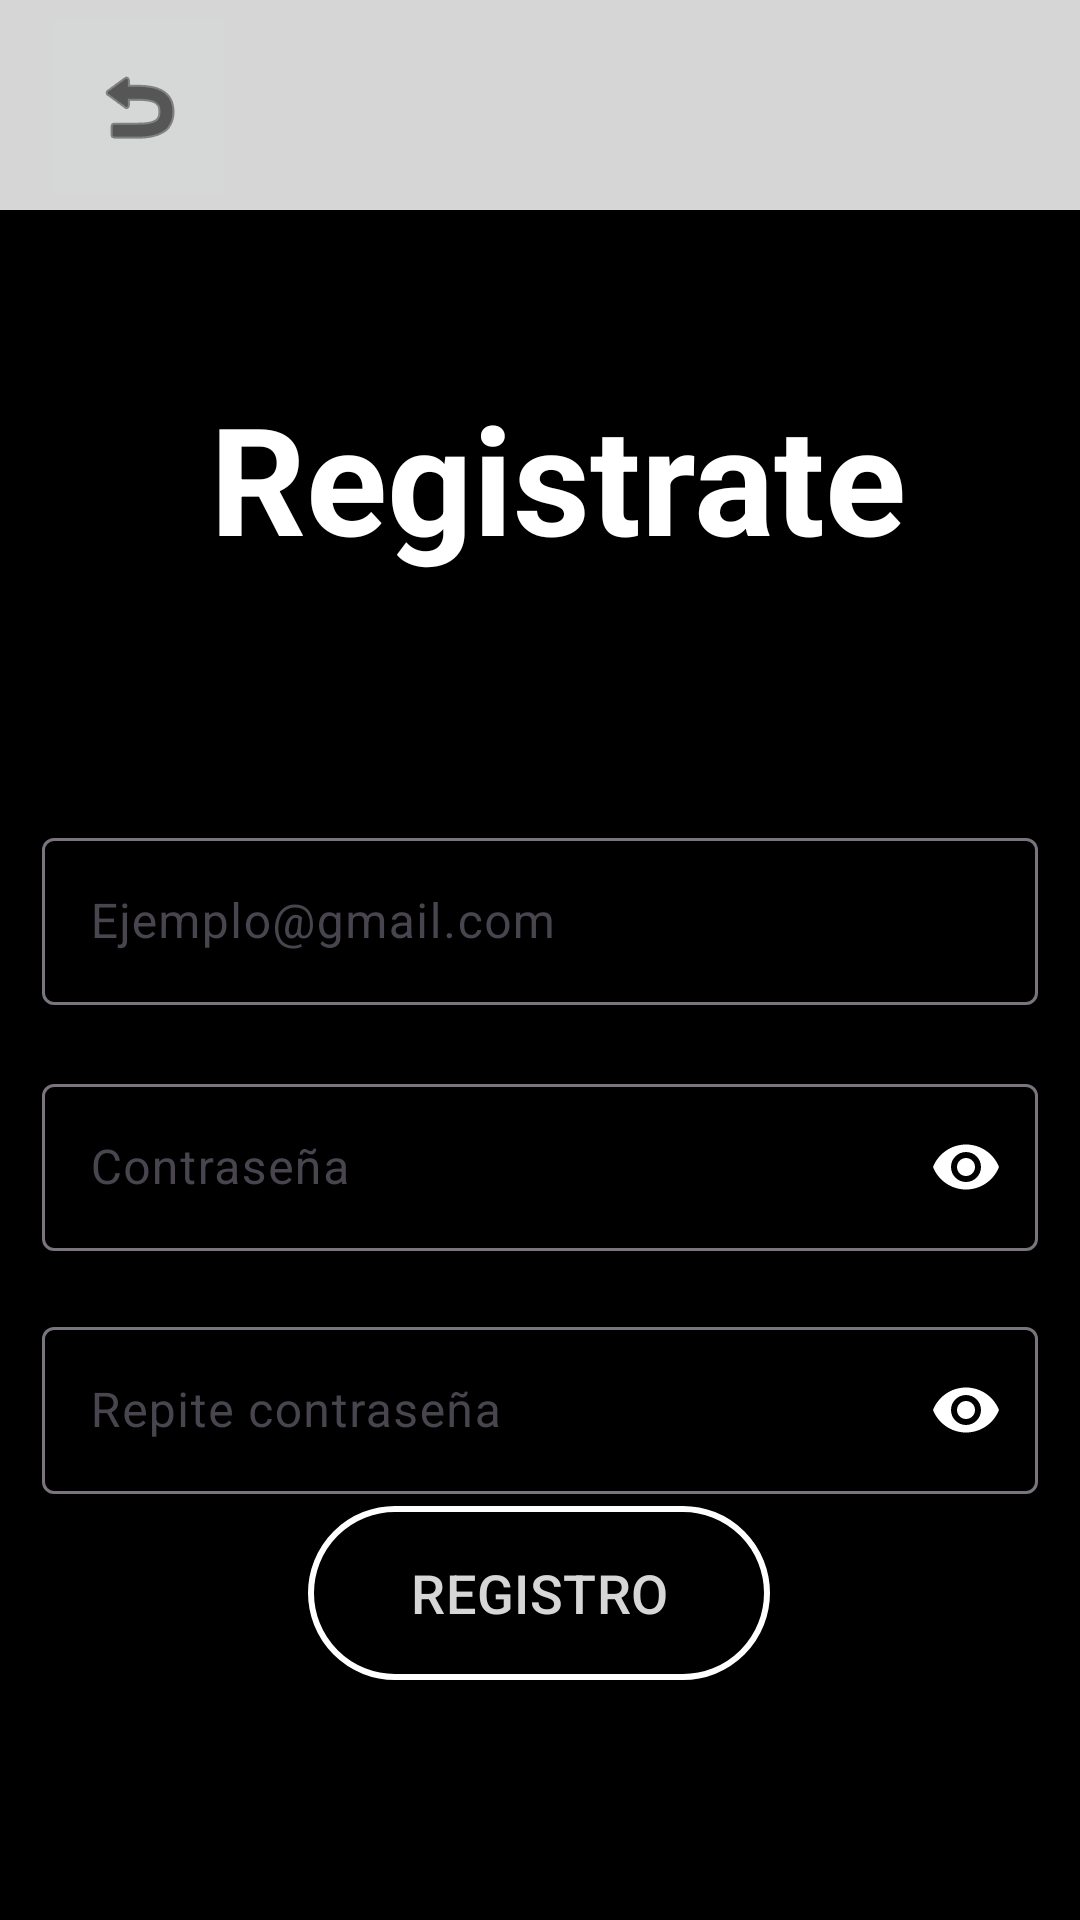

Write the Android layout XML for this screen, with the resource values it uses.
<!-- AndroidManifest.xml: application theme Theme.SuperList -->
<!-- res/layout/activity_register.xml -->
<?xml version="1.0" encoding="utf-8"?>
<androidx.constraintlayout.widget.ConstraintLayout xmlns:android="http://schemas.android.com/apk/res/android"
    xmlns:app="http://schemas.android.com/apk/res-auto"
    xmlns:tools="http://schemas.android.com/tools"
    android:id="@+id/ContainerRegisterActivity"
    android:layout_width="match_parent"
    android:layout_height="match_parent"
    android:background="@color/black"
    android:contentDescription="@string/contentDescriptionPassword1Icon"
    tools:context=".Login.RegisterActivity">

    <TextView
        android:id="@+id/textRegister"
        android:layout_width="332dp"
        android:layout_height="70dp"
        android:layout_marginTop="124dp"
        android:background="@color/black"
        android:backgroundTint="@color/white"
        android:backgroundTintMode="multiply"
        android:gravity="center"
        android:text="@string/textTitleRegister"
        android:textColor="@color/white"
        android:textColorHighlight="@color/design_default_color_primary"
        android:textSize="50sp"
        android:textStyle="bold"
        app:layout_constraintEnd_toEndOf="parent"
        app:layout_constraintHorizontal_bias="0.493"
        app:layout_constraintStart_toStartOf="parent"
        app:layout_constraintTop_toTopOf="parent"
        tools:ignore="TextSizeCheck" />

    <androidx.appcompat.widget.Toolbar
        android:id="@+id/toolbarRegister"
        android:layout_width="0dp"
        android:layout_height="70dp"
        android:background="@color/whiteBasic"
        android:minHeight="?attr/actionBarSize"
        android:theme="?attr/actionBarTheme"
        app:layout_constraintEnd_toEndOf="parent"
        app:layout_constraintHorizontal_bias="1.0"
        app:layout_constraintStart_toStartOf="parent"
        app:layout_constraintTop_toTopOf="parent" />

    <ImageButton
        android:id="@+id/imgButtonGoBackRegister"
        android:layout_width="65dp"
        android:layout_height="71dp"
        android:contentDescription="@string/contentDescriptionArrowBack"
        android:scrollbarSize="4dp"
        app:layout_constraintEnd_toEndOf="parent"
        app:layout_constraintHorizontal_bias="0.046"
        app:layout_constraintStart_toStartOf="parent"
        app:layout_constraintTop_toTopOf="parent"
        app:srcCompat="@android:drawable/ic_menu_revert"
        app:tint="@color/black"
        tools:ignore="SpeakableTextPresentCheck" />

    <Button
        android:id="@+id/buttonRegister"
        android:layout_width="154dp"
        android:layout_height="66dp"
        android:layout_marginBottom="76dp"
        android:backgroundTint="@color/black"
        android:gravity="center"
        android:text="@string/textButtonRegister"
        android:textColor="@color/whiteBasic"
        android:textSize="18sp"
        app:layout_constraintBottom_toBottomOf="parent"
        app:layout_constraintEnd_toEndOf="parent"
        app:layout_constraintHorizontal_bias="0.498"
        app:layout_constraintStart_toStartOf="parent"
        app:strokeColor="@color/white"
        app:strokeWidth="2dp" />

    <com.google.android.material.textfield.TextInputLayout
        android:id="@+id/textInputLayout2"
        android:layout_width="332dp"
        android:layout_height="62dp"
        android:layout_marginTop="80dp"
        app:layout_constraintEnd_toEndOf="parent"
        app:layout_constraintStart_toStartOf="parent"
        app:layout_constraintTop_toBottomOf="@+id/textRegister">

        <com.google.android.material.textfield.TextInputEditText
            android:id="@+id/RegisterInputEmail"
            android:layout_width="match_parent"
            android:layout_height="wrap_content"
            android:hint="@string/textHintEmailRegister"
            android:inputType="textEmailAddress"
            android:textColor="@color/white" />
    </com.google.android.material.textfield.TextInputLayout>

    <com.google.android.material.textfield.TextInputLayout
        android:id="@+id/textInputLayout3"
        android:layout_width="332dp"
        android:layout_height="wrap_content"
        android:layout_marginTop="20dp"
        app:endIconMode="password_toggle"
        app:endIconTint="@color/white"
        app:layout_constraintEnd_toEndOf="parent"
        app:layout_constraintStart_toStartOf="parent"
        app:layout_constraintTop_toBottomOf="@+id/textInputLayout2">

        <com.google.android.material.textfield.TextInputEditText
            android:id="@+id/RegisterInputFirstPassword"
            android:layout_width="match_parent"
            android:layout_height="wrap_content"
            android:hint="@string/textHintPassword1Register"
            android:inputType="textPassword"
            android:textColor="@color/white" />
    </com.google.android.material.textfield.TextInputLayout>

    <com.google.android.material.textfield.TextInputLayout
        android:layout_width="332dp"
        android:layout_height="wrap_content"
        android:layout_marginTop="20dp"
        app:endIconMode="password_toggle"
        app:endIconTint="@color/white"
        app:layout_constraintEnd_toEndOf="parent"
        app:layout_constraintStart_toStartOf="parent"
        app:layout_constraintTop_toBottomOf="@+id/textInputLayout3">

        <com.google.android.material.textfield.TextInputEditText
            android:id="@+id/RegisterInputSecondPassword"
            android:layout_width="match_parent"
            android:layout_height="wrap_content"
            android:hint="@string/textHintPassword2Register"
            android:inputType="textPassword"
            android:textColor="@color/white" />
    </com.google.android.material.textfield.TextInputLayout>
</androidx.constraintlayout.widget.ConstraintLayout>
<!-- resources referenced by this layout -->
<resources>
  <color name="black">#000000</color>
  <color name="white">#FFFFFFFF</color>
  <color name="whiteBasic">#d6d6d6</color>
  <string name="contentDescriptionArrowBack">VolverAtrás Icono</string>
  <string name="contentDescriptionPassword1Icon">Contraseña1 Icono</string>
  <string name="textButtonRegister">REGISTRO</string>
  <string name="textHintEmailRegister">Ejemplo@gmail.com</string>
  <string name="textHintPassword1Register">Contraseña</string>
  <string name="textHintPassword2Register">Repite contraseña</string>
  <string name="textTitleRegister">" Registrate"</string>
  <style name="Theme.SuperList" parent="Base.Theme.SuperList" />
  <style name="Base.Theme.SuperList" parent="Theme.Material3.DayNight.NoActionBar">
          
          
      </style>
</resources>
